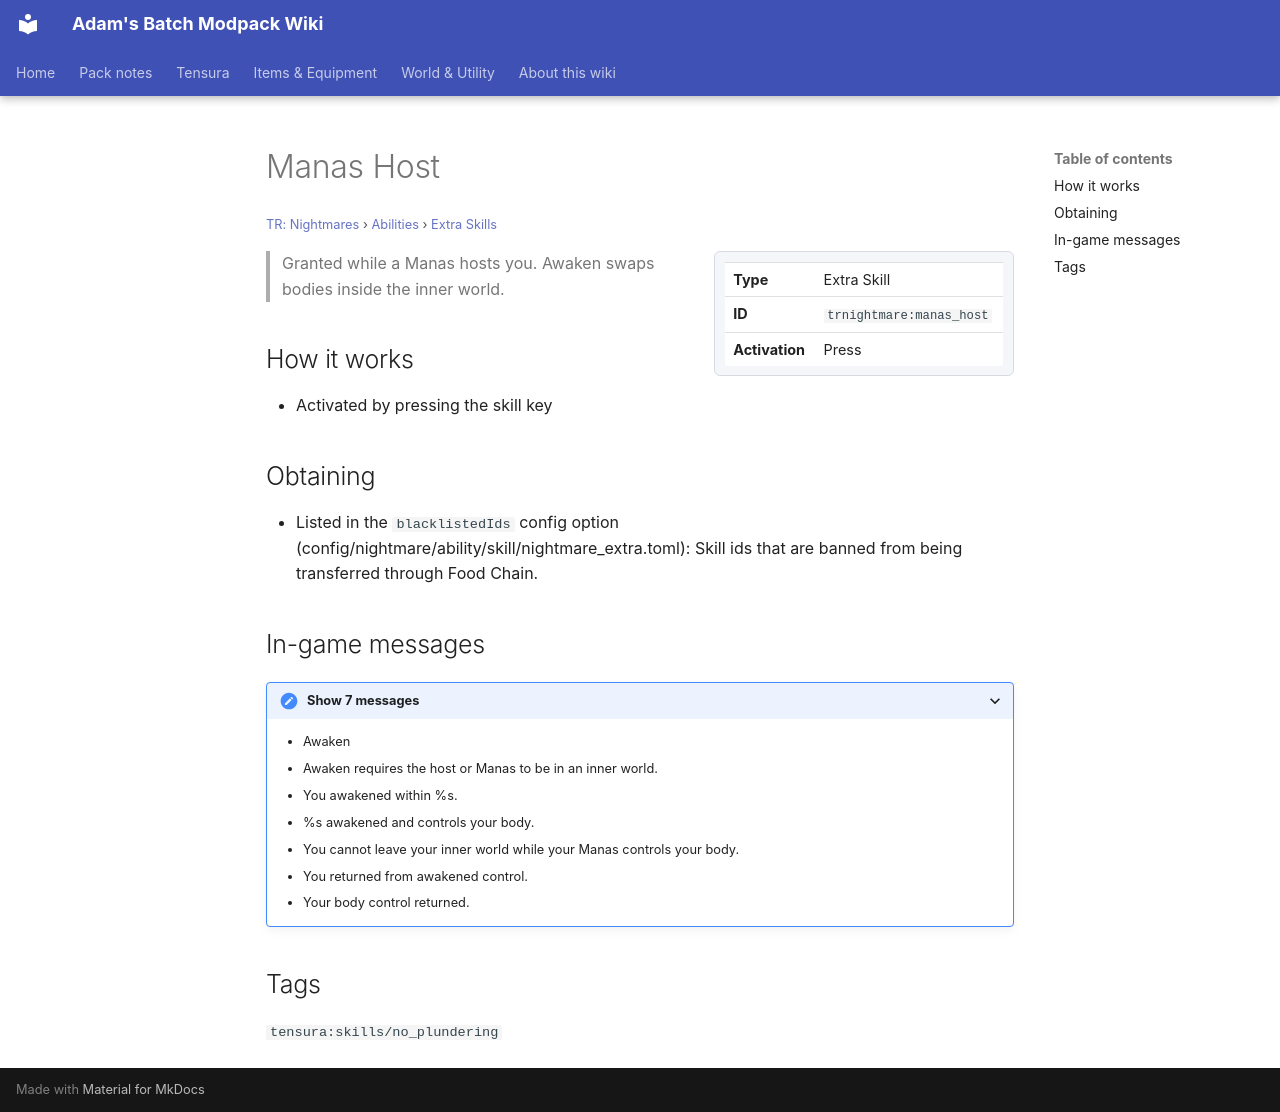

repository: Proteus-Nell/Adams-Batch-MC-Modpack-Wiki · page: tr-nightmares/abilities/extra-skills/manas-host/index.html · generator: mkdocs

# Manas Host

<small>[TR: Nightmares](../../index.md) &rsaquo; [Abilities](../index.md) &rsaquo; [Extra Skills](index.md)</small>

<div class="infobox" markdown>

| | |
|---|---|
| **Type** | Extra Skill |
| **ID** | `trnightmare:manas_host` |
| **Activation** | Press |

</div>

> Granted while a Manas hosts you. Awaken swaps bodies inside the inner world.

## How it works

- Activated by pressing the skill key

## Obtaining

- Listed in the `blacklistedIds` config option (config/nightmare/ability/skill/nightmare_extra.toml): Skill ids that are banned from being transferred through Food Chain.

## In-game messages

<details markdown><summary>Show 7 messages</summary>

- Awaken
- Awaken requires the host or Manas to be in an inner world.
- You awakened within %s.
- %s awakened and controls your body.
- You cannot leave your inner world while your Manas controls your body.
- You returned from awakened control.
- Your body control returned.

</details>

## Tags

`tensura:skills/no_plundering`
